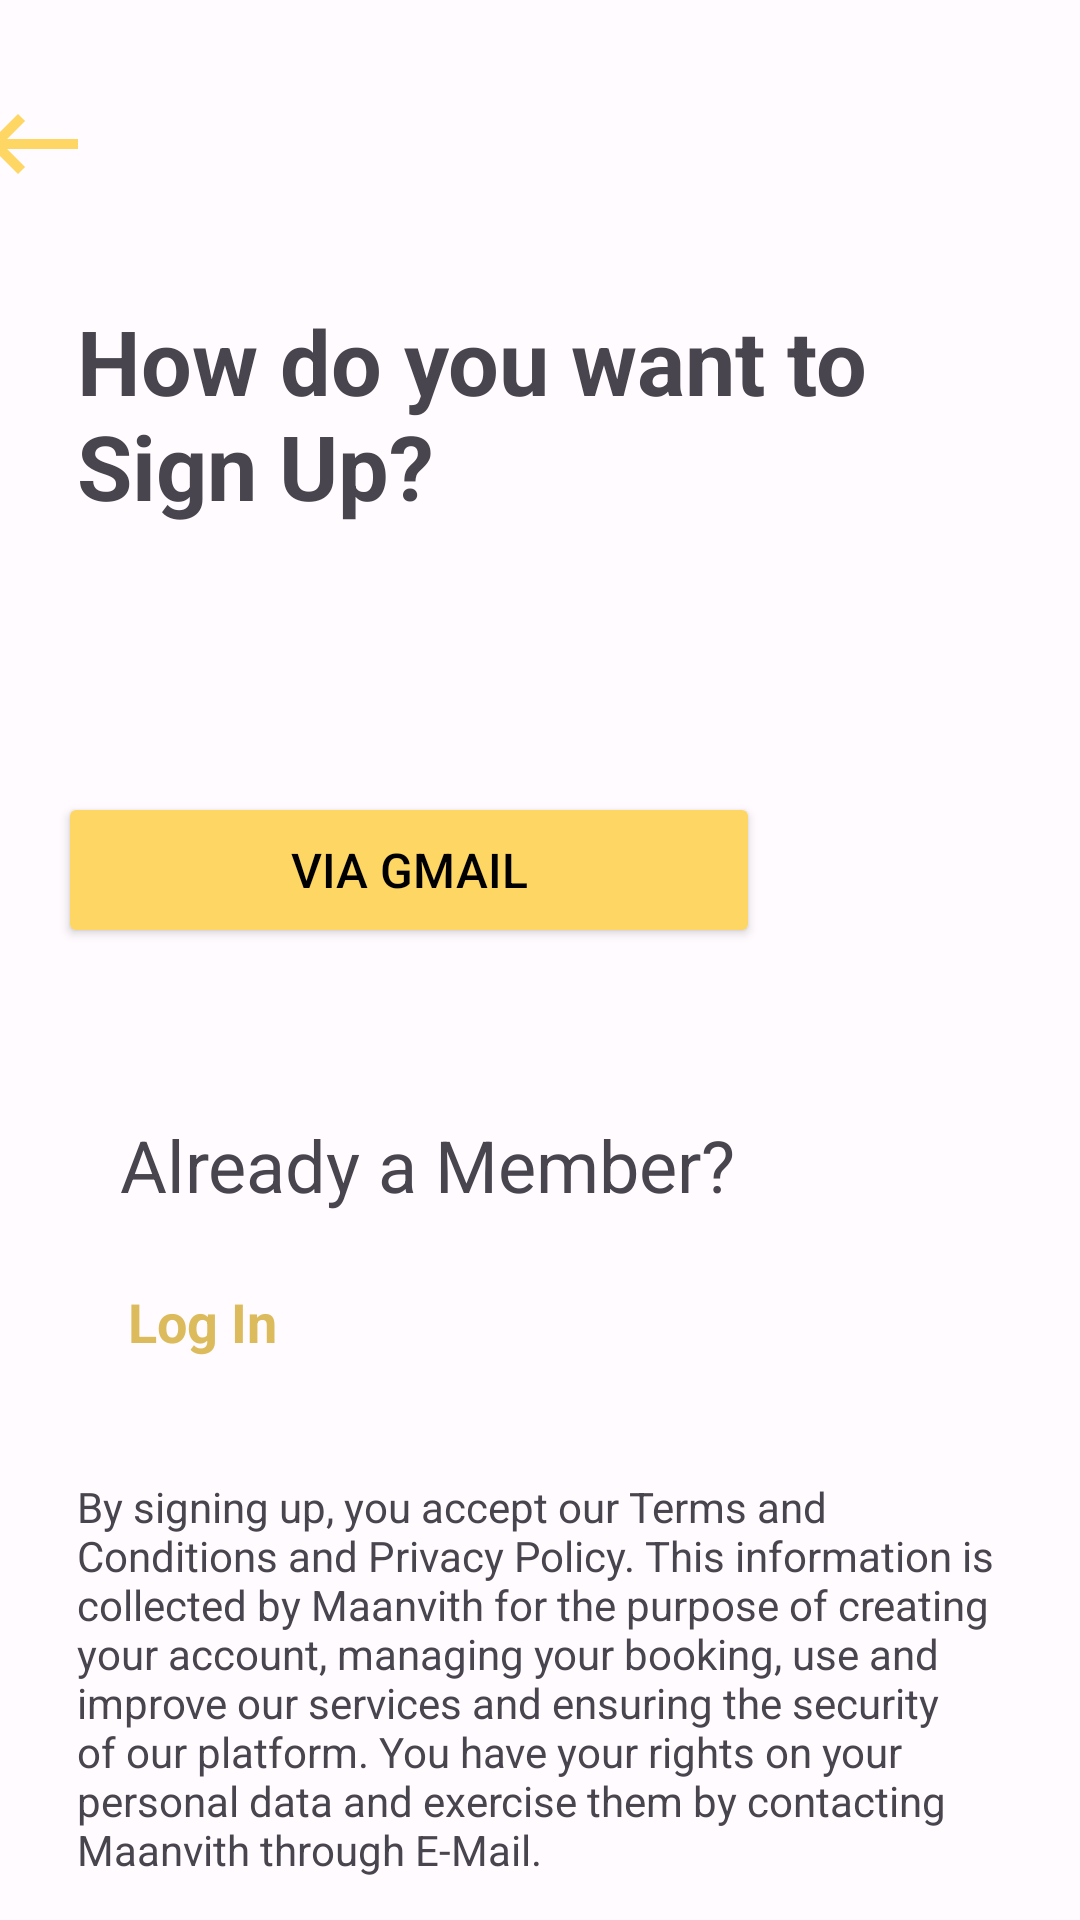

Produce the Android XML layout that renders to this screen, including the resource entries it uses.
<!-- AndroidManifest.xml: application theme AppTheme -->
<!-- res/layout/activity_signup_page.xml -->
<?xml version="1.0" encoding="utf-8"?>
<androidx.constraintlayout.widget.ConstraintLayout xmlns:android="http://schemas.android.com/apk/res/android"
    xmlns:app="http://schemas.android.com/apk/res-auto"
    xmlns:tools="http://schemas.android.com/tools"
    android:layout_width="match_parent"
    android:layout_height="match_parent"
    tools:context=".SignupPage">

    <TextView
        android:id="@+id/buttonSignupLogin"
        android:layout_width="wrap_content"
        android:layout_height="wrap_content"
        android:layout_marginTop="24dp"
        android:text="Log In"
        android:textColor="#DCBB5D"
        android:textSize="18sp"
        android:textStyle="bold"
        app:layout_constraintEnd_toEndOf="parent"
        app:layout_constraintHorizontal_bias="0.138"
        app:layout_constraintStart_toStartOf="parent"
        app:layout_constraintTop_toBottomOf="@+id/textView7" />

    <TextView
        android:id="@+id/textView8"
        android:layout_width="280dp"
        android:layout_height="94dp"
        android:layout_marginStart="20dp"
        android:layout_marginTop="100dp"
        android:text="How do you want to Sign Up?"
        android:textSize="30dp"
        android:textStyle="bold"
        app:layout_constraintEnd_toEndOf="parent"
        app:layout_constraintHorizontal_bias="0.096"
        app:layout_constraintStart_toStartOf="parent"
        app:layout_constraintTop_toTopOf="parent" />

    <ImageView
        android:id="@+id/buttonBackLogin"
        android:layout_width="59dp"
        android:layout_height="40dp"
        android:layout_marginTop="28dp"
        android:layout_marginEnd="320dp"
        app:layout_constraintEnd_toEndOf="parent"
        app:layout_constraintTop_toTopOf="parent"
        app:srcCompat="@drawable/baseline_keyboard_backspace_24" />

    <Button
        android:id="@+id/buttonSignupGmail"
        android:layout_width="234dp"
        android:layout_height="52dp"
        android:layout_marginStart="91dp"
        android:layout_marginTop="70dp"
        android:layout_marginEnd="150dp"
        android:backgroundTint="#FED663"
        android:text="Via Gmail"
        android:textColor="@color/black"
        android:textSize="16sp"
        app:layout_constraintEnd_toEndOf="parent"
        app:layout_constraintHorizontal_bias="0.625"
        app:layout_constraintStart_toStartOf="parent"
        app:layout_constraintTop_toBottomOf="@+id/textView8" />

    <TextView
        android:id="@+id/textView7"
        android:layout_width="wrap_content"
        android:layout_height="wrap_content"
        android:layout_marginStart="40dp"
        android:layout_marginTop="56dp"
        android:text="Already a Member?"
        android:textSize="24sp"
        android:textStyle="normal"
        app:layout_constraintStart_toStartOf="parent"
        app:layout_constraintTop_toBottomOf="@+id/buttonSignupGmail" />

    <TextView
        android:id="@+id/textView6"
        android:layout_width="309dp"
        android:layout_height="wrap_content"
        android:layout_marginTop="40dp"
        android:text="By signing up, you accept our Terms and Conditions and Privacy Policy. This information is collected by Maanvith for the purpose of creating your account, managing your booking, use and improve our services and ensuring the security of our platform. You have your rights on your personal data and exercise them by contacting Maanvith through E-Mail."
        app:layout_constraintEnd_toEndOf="parent"
        app:layout_constraintHorizontal_bias="0.5"
        app:layout_constraintStart_toStartOf="parent"
        app:layout_constraintTop_toBottomOf="@+id/buttonSignupLogin" />

</androidx.constraintlayout.widget.ConstraintLayout>
<!-- resources referenced by this layout -->
<resources>
  <color name="black">#000000</color>
  <!-- drawable baseline_keyboard_backspace_24 (drawable) -->
  <vector android:autoMirrored="true" android:height="24dp"
      android:tint="#FED663" android:viewportHeight="24"
      android:viewportWidth="24" android:width="24dp" xmlns:android="http://schemas.android.com/apk/res/android">
      <path android:fillColor="@android:color/white" android:pathData="M21,11H6.83l3.58,-3.59L9,6l-6,6 6,6 1.41,-1.41L6.83,13H21z"/>
  </vector>
  <color name="md_theme_light_primary">#795900</color>
  <color name="md_theme_light_onPrimary">#FFFFFF</color>
  <color name="md_theme_light_primaryContainer">#FFDEA0</color>
  <color name="md_theme_light_onPrimaryContainer">#261A00</color>
  <color name="md_theme_light_secondary">#745B00</color>
  <color name="md_theme_light_onSecondary">#FFFFFF</color>
  <color name="md_theme_light_secondaryContainer">#FFD149</color>
  <color name="md_theme_light_onSecondaryContainer">#241A00</color>
  <color name="md_theme_light_tertiary">#725C00</color>
  <color name="md_theme_light_onTertiary">#FFFFFF</color>
  <color name="md_theme_light_tertiaryContainer">#FFE083</color>
  <color name="md_theme_light_onTertiaryContainer">#231B00</color>
  <color name="md_theme_light_error">#BA1A1A</color>
  <color name="md_theme_light_errorContainer">#FFDAD6</color>
  <color name="md_theme_light_onError">#FFFFFF</color>
  <color name="md_theme_light_onErrorContainer">#410002</color>
  <color name="md_theme_light_background">#FFFBFF</color>
  <color name="md_theme_light_onBackground">#231A00</color>
  <color name="md_theme_light_surface">#FFFBFF</color>
  <color name="md_theme_light_onSurface">#231A00</color>
  <color name="md_theme_light_surfaceVariant">#EDE1CF</color>
  <color name="md_theme_light_onSurfaceVariant">#4D4639</color>
  <color name="md_theme_light_outline">#7F7667</color>
  <color name="md_theme_light_inverseOnSurface">#FFF0CB</color>
  <color name="md_theme_light_inverseSurface">#3C2F00</color>
  <color name="md_theme_light_inversePrimary">#F3BF48</color>
</resources>
